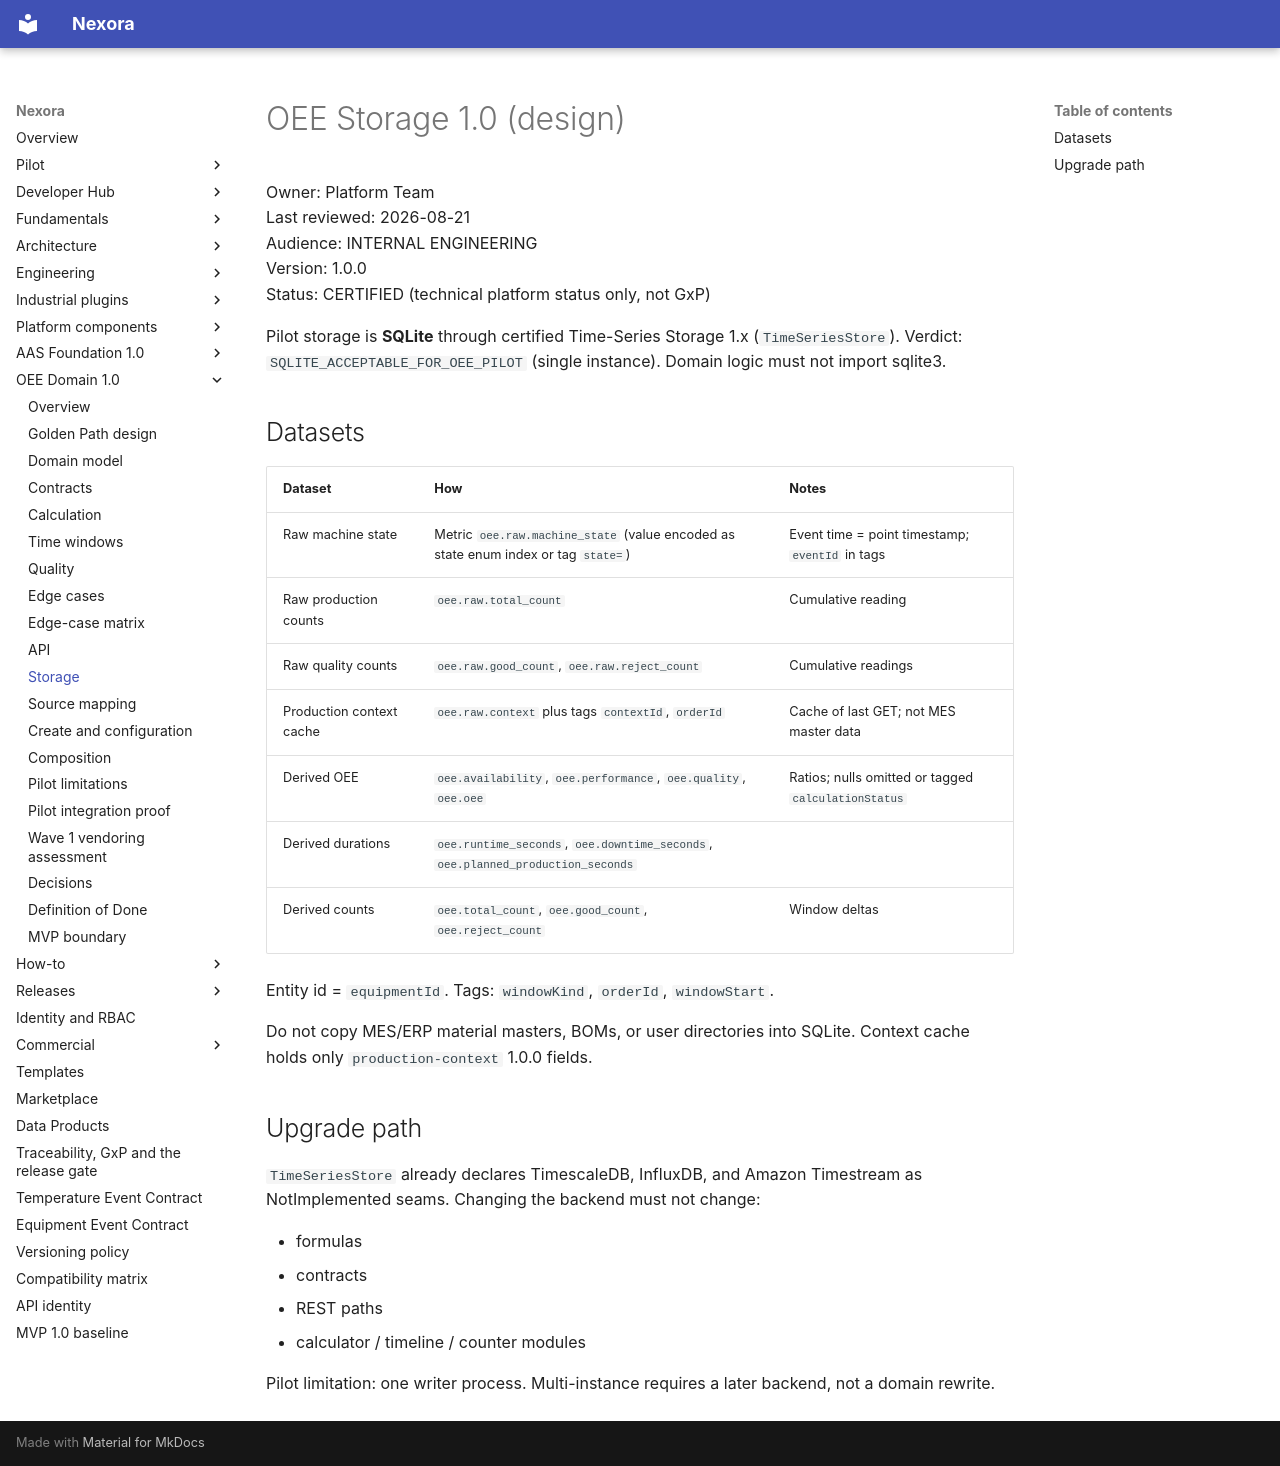

repository: pharma-data-factory/data-product-platform · page: oee/storage/index.html · generator: mkdocs

# OEE Storage 1.0 (design)

Owner: Platform Team  
Last reviewed: 2026-08-21  
Audience: INTERNAL ENGINEERING  
Version: 1.0.0  
Status: CERTIFIED (technical platform status only, not GxP)

Pilot storage is **SQLite** through certified Time-Series Storage 1.x
(`TimeSeriesStore`). Verdict: `SQLITE_ACCEPTABLE_FOR_OEE_PILOT`
(single instance). Domain logic must not import sqlite3.

## Datasets

| Dataset | How | Notes |
| --- | --- | --- |
| Raw machine state | Metric `oee.raw.machine_state` (value encoded as state enum index or tag `state=`) | Event time = point timestamp; `eventId` in tags |
| Raw production counts | `oee.raw.total_count` | Cumulative reading |
| Raw quality counts | `oee.raw.good_count`, `oee.raw.reject_count` | Cumulative readings |
| Production context cache | `oee.raw.context` plus tags `contextId`, `orderId` | Cache of last GET; not MES master data |
| Derived OEE | `oee.availability`, `oee.performance`, `oee.quality`, `oee.oee` | Ratios; nulls omitted or tagged `calculationStatus` |
| Derived durations | `oee.runtime_seconds`, `oee.downtime_seconds`, `oee.planned_production_seconds` | |
| Derived counts | `oee.total_count`, `oee.good_count`, `oee.reject_count` | Window deltas |

Entity id = `equipmentId`. Tags: `windowKind`, `orderId`, `windowStart`.

Do not copy MES/ERP material masters, BOMs, or user directories into
SQLite. Context cache holds only `production-context` 1.0.0 fields.

## Upgrade path

`TimeSeriesStore` already declares TimescaleDB, InfluxDB, and Amazon
Timestream as NotImplemented seams. Changing the backend must not
change:

- formulas
- contracts
- REST paths
- calculator / timeline / counter modules

Pilot limitation: one writer process. Multi-instance requires a later
backend, not a domain rewrite.
